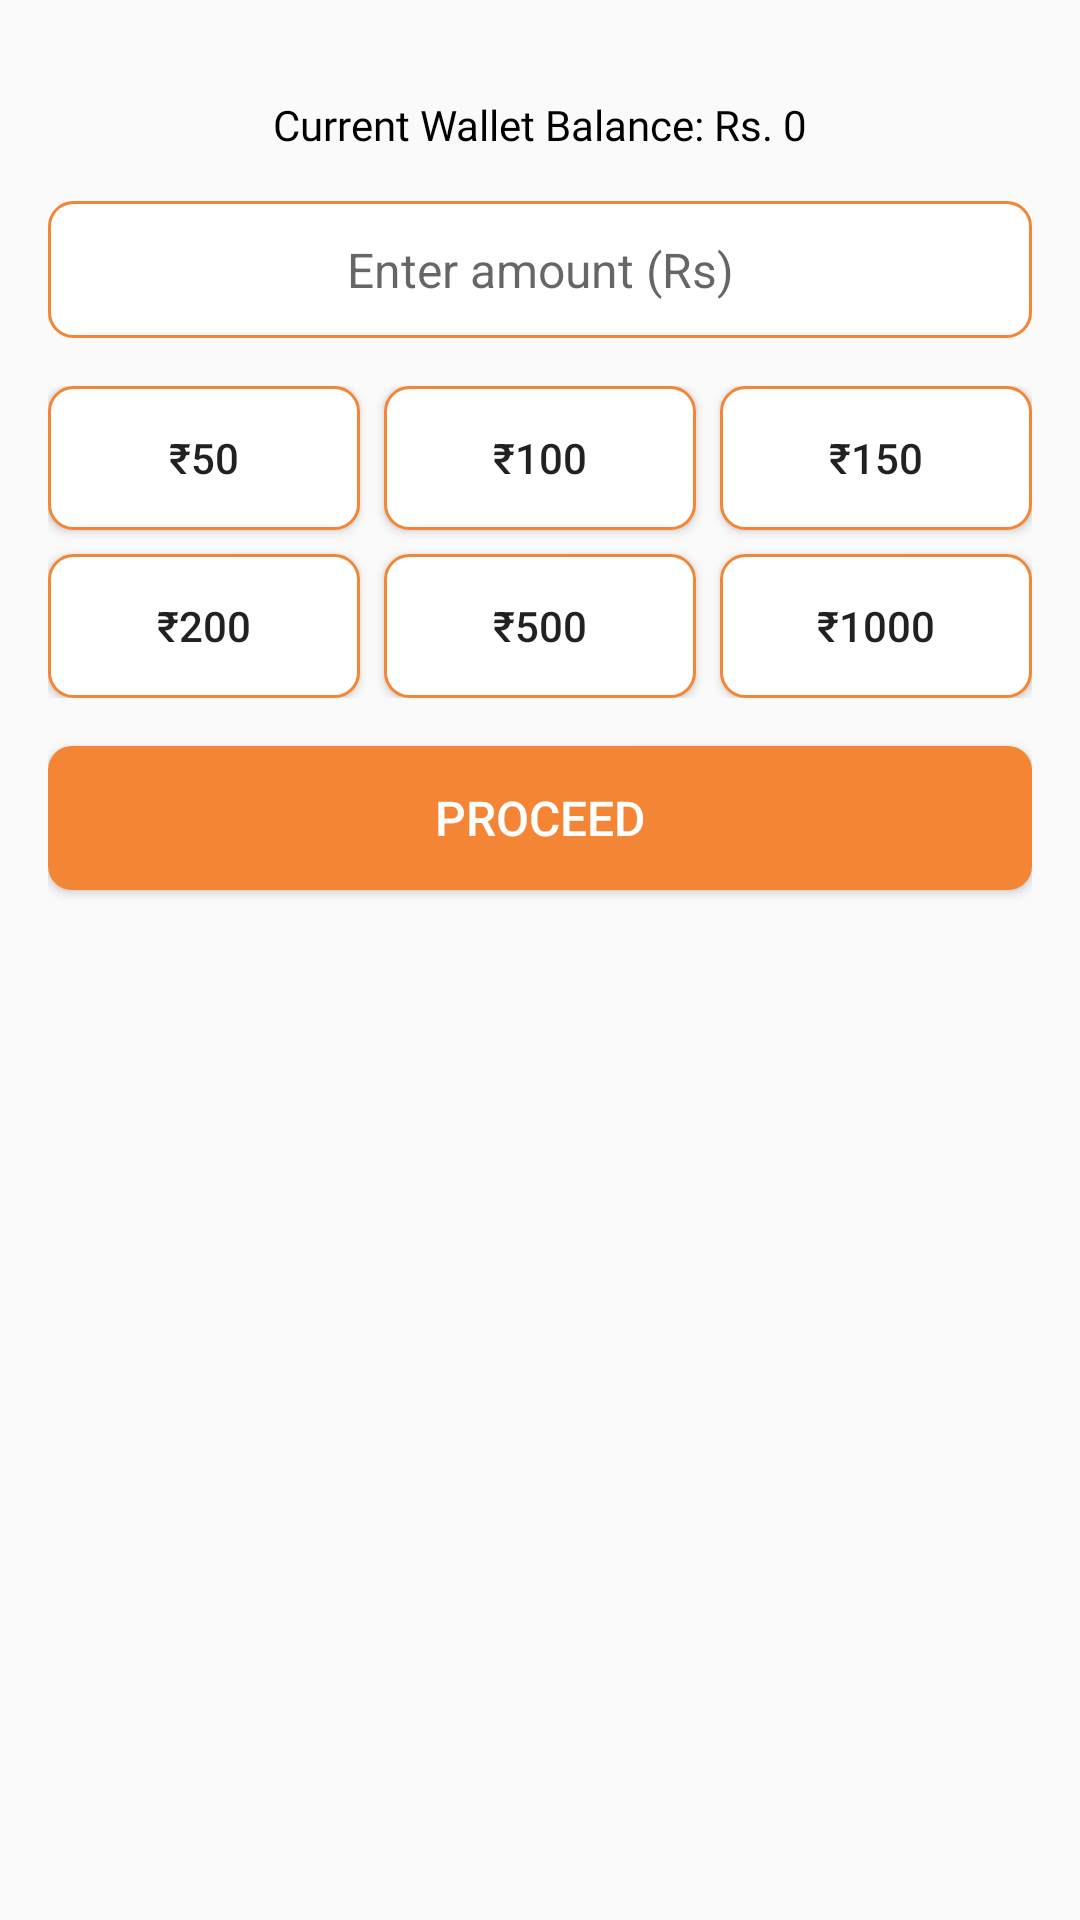

Write the Android layout XML for this screen, with the resource values it uses.
<!-- AndroidManifest.xml: application theme Theme.Iastro -->
<!-- res/layout/bottom_sheet_add_money.xml -->
<?xml version="1.0" encoding="utf-8"?>
<androidx.constraintlayout.widget.ConstraintLayout xmlns:android="http://schemas.android.com/apk/res/android"
    xmlns:app="http://schemas.android.com/apk/res-auto"
    android:layout_width="match_parent"
    android:layout_height="wrap_content"
    android:background="@drawable/bottom_sheet_bg"
    android:clipToPadding="true"
    android:padding="16dp"
    app:layout_behavior="com.google.android.material.bottomsheet.BottomSheetBehavior">

    <TextView
        android:id="@+id/tv_wallet_balance"
        android:layout_width="wrap_content"
        android:layout_height="wrap_content"
        android:layout_marginTop="16dp"
        android:fontFamily="@font/poppins_regular"
        android:text="Current Wallet Balance: Rs. 0"
        android:textColor="@color/black"
        android:textSize="14sp"
        app:layout_constraintEnd_toEndOf="parent"
        app:layout_constraintStart_toStartOf="parent"
        app:layout_constraintTop_toTopOf="parent" />


    
    <EditText
        android:id="@+id/etAmount"
        android:layout_width="0dp"
        android:layout_height="wrap_content"
        android:layout_marginTop="@dimen/dp_16"
        android:background="@drawable/edit_text_background"
        android:gravity="center"
        android:hint="Enter amount (Rs)"
        android:inputType="numberDecimal"
        android:padding="12dp"
        android:textSize="16sp"
        app:layout_constraintEnd_toEndOf="parent"
        app:layout_constraintStart_toStartOf="parent"
        app:layout_constraintTop_toBottomOf="@id/tv_wallet_balance" />

    
    <androidx.constraintlayout.widget.ConstraintLayout
        android:id="@+id/quickAmountLayout"
        android:layout_width="0dp"
        android:layout_height="wrap_content"
        android:layout_marginTop="@dimen/dp_16"
        app:layout_constraintEnd_toEndOf="parent"
        app:layout_constraintStart_toStartOf="parent"
        app:layout_constraintTop_toBottomOf="@id/etAmount">

        <Button
            android:id="@+id/btn50"
            android:layout_width="0dp"
            android:layout_height="wrap_content"
            android:layout_marginEnd="8dp"
            android:background="@drawable/edit_text_background"
            android:text="₹50"
            app:layout_constraintEnd_toStartOf="@id/btn100"
            app:layout_constraintStart_toStartOf="parent"
            app:layout_constraintTop_toTopOf="parent" />

        <Button
            android:id="@+id/btn100"
            android:layout_width="0dp"
            android:layout_height="wrap_content"
            android:layout_marginEnd="8dp"
            android:background="@drawable/edit_text_background"
            android:text="₹100"
            app:layout_constraintEnd_toStartOf="@id/btn150"
            app:layout_constraintStart_toEndOf="@id/btn50"
            app:layout_constraintTop_toTopOf="parent" />

        <Button
            android:id="@+id/btn150"
            android:layout_width="0dp"
            android:layout_height="wrap_content"
            android:background="@drawable/edit_text_background"
            android:text="₹150"
            app:layout_constraintEnd_toEndOf="parent"
            app:layout_constraintStart_toEndOf="@id/btn100"
            app:layout_constraintTop_toTopOf="parent" />

        <Button
            android:id="@+id/btn200"
            android:layout_width="0dp"
            android:layout_height="wrap_content"
            android:layout_marginTop="8dp"
            android:layout_marginEnd="8dp"
            android:background="@drawable/edit_text_background"
            android:text="₹200"
            app:layout_constraintBottom_toBottomOf="parent"
            app:layout_constraintEnd_toStartOf="@id/btn500"
            app:layout_constraintStart_toStartOf="parent"
            app:layout_constraintTop_toBottomOf="@id/btn50" />

        <Button
            android:id="@+id/btn500"
            android:layout_width="0dp"
            android:layout_height="wrap_content"
            android:layout_marginTop="8dp"
            android:layout_marginEnd="8dp"
            android:background="@drawable/edit_text_background"
            android:text="₹500"
            app:layout_constraintBottom_toBottomOf="parent"
            app:layout_constraintEnd_toStartOf="@id/btn1000"
            app:layout_constraintStart_toEndOf="@id/btn200"
            app:layout_constraintTop_toBottomOf="@id/btn50" />

        <Button
            android:id="@+id/btn1000"
            android:layout_width="0dp"
            android:layout_height="wrap_content"
            android:layout_marginTop="8dp"
            android:background="@drawable/edit_text_background"
            android:text="₹1000"
            app:layout_constraintBottom_toBottomOf="parent"
            app:layout_constraintEnd_toEndOf="parent"
            app:layout_constraintStart_toEndOf="@id/btn500"
            app:layout_constraintTop_toBottomOf="@id/btn50" />
    </androidx.constraintlayout.widget.ConstraintLayout>

    
    <Button
        android:id="@+id/btnProceed"
        android:layout_width="0dp"
        android:layout_height="wrap_content"
        android:layout_marginTop="@dimen/dp_16"
        android:background="@drawable/button_background"
        android:text="Proceed"
        android:textColor="@android:color/white"
        android:textSize="16sp"
        app:layout_constraintEnd_toEndOf="parent"
        app:layout_constraintStart_toStartOf="parent"
        app:layout_constraintTop_toBottomOf="@id/quickAmountLayout" />

</androidx.constraintlayout.widget.ConstraintLayout>
<!-- resources referenced by this layout -->
<resources>
  <color name="black">#FF000000</color>
  <dimen name="dp_16">16dp</dimen>
  <!-- drawable button_background (drawable) -->
  <shape xmlns:android="http://schemas.android.com/apk/res/android">
      
      <solid android:color="#F48534" />
  
      
      <corners android:radius="8dp" />
  
      
      <padding
          android:left="16dp"
          android:top="8dp"
          android:right="16dp"
          android:bottom="8dp" />
  </shape>
  <!-- drawable edit_text_background (drawable) -->
  <shape xmlns:android="http://schemas.android.com/apk/res/android">
      <solid android:color="#FFFFFF" /> 
  
      <stroke
          android:width="1dp"
          android:color="@color/orange" /> 
  
      <corners android:radius="8dp" /> 
  
      <padding
          android:bottom="4dp"
          android:left="4dp"
          android:right="4dp"
          android:top="4dp" /> 
  </shape>
  <style name="Theme.Iastro" parent="Theme.MaterialComponents.Light.Bridge">
          <item name="windowActionBar">false</item>
          <item name="windowNoTitle">true</item>
      </style>
  <color name="orange">#F48534</color>
</resources>
